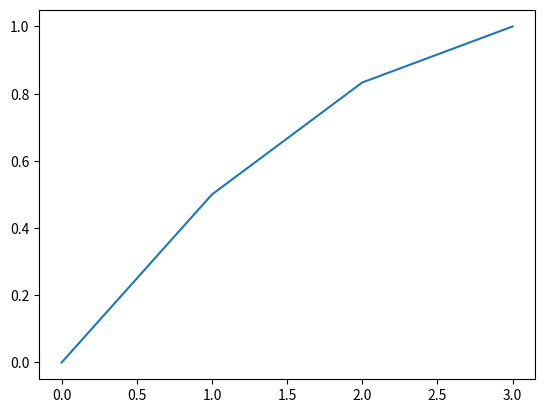
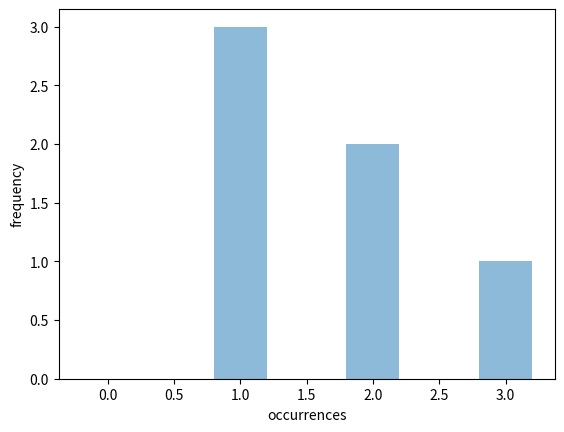
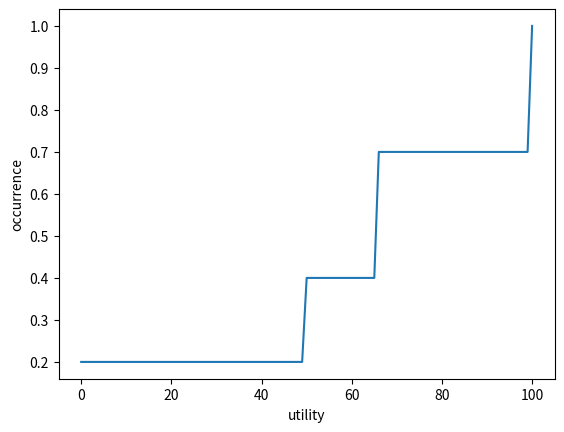
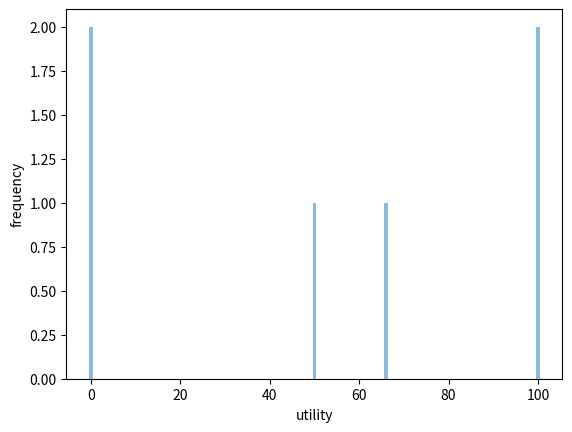

These figures' Python source, in order:
from pathlib import Path
import numpy as np
import csv
import matplotlib.pyplot as plt

occurrenceDictionaries = dict()
utility_threshold_array = []
featureCorrespondingBinSize = []

"""
generate a key from given features.
featureList: list of features
"""


def get_observation_key(featureList):
    key = "-".join(str(x) for x in featureList)
    if key == "":
        key = 0
    # I changed here to avoid excel from changing the key into date format
    else:
        key = "'" + key + "'"
    return key


"""
Perform binning.
observations: list of list. It contains all gathered observations.
featureCorrespondingBinSize: bin size for each feature in observations
"""


def discretize_observation(featureList, featureCorrespondingBinSize):
    # iterate over all features
    for i in range(0, len(featureList)):
        # divide by the bin size and keep only the integer part
        # not a nice way to handle the case where featureCorrespondingBinSize has less items
        if (i < len(featureCorrespondingBinSize)):
            featureList[i] = int(featureList[i] // featureCorrespondingBinSize[i])
        else:
            featureList[i] = int(featureList[i] // featureCorrespondingBinSize[0])

    return featureList


def discretize_observations(observations, featureCorrespondingBinSize):
    # iterate over all observations
    for observation in observations:
        # Last value in an observation is the label
        featureList = observation[0:-1]
        discretize_observation(featureList, featureCorrespondingBinSize)
        for i in range(len(featureList)):
            observation[i] = featureList[i]


"""
Count the number of occurrences of each distinct observation and the number of complex events detected 
for each distinct observation.

observations: list of observations
return a dictionary that contains the occurrences of each distinct observation and the corresponding detect complex events 
"""


def get_occurrence_count(observations):
    occurrenceDictionaries = dict()
    for observation in observations:
        featureList = observation[:-1]
        label = observation[-1]

        key = get_observation_key(featureList)
        if key in occurrenceDictionaries:
            occurrenceDictionaries[key][0] += 1
            occurrenceDictionaries[key][1] += label
        else:
            occurrenceDictionaries[key] = [1, label, 0.0]

    return occurrenceDictionaries


"""
build the utilites by dividing the number of complex event by the number of occurrence in occurrenceDictionaries
"""


def build_utility_array(occurrenceDictionaries):
    for key, value in occurrenceDictionaries.items():
        occ = value[0]
        sum_labels = value[1]
        ut = sum_labels / occ
        occurrenceDictionaries[key][2] = ut


def find_min_and_max_utilities(occurrenceDictionaries):
    # Minimum and Maximum values' (occurrences & utilities) Calculation
    min_occ = 1000000
    max_occ = 0
    min_ut = 1000000
    max_ut = 0.0

    for key, value in occurrenceDictionaries.items():
        occ = value[0]
        ut = value[2]

        if occ < min_occ:
            min_occ = occ
        if occ > max_occ:
            max_occ = occ

        if ut < min_ut:
            min_ut = ut
        if ut > max_ut:
            max_ut = ut

    return min_occ, max_occ, min_ut, max_ut


def get_percentile_utility_occurrences(occurrenceDictionaries):
    utility_list = []
    percentile_list = []
    for key, value in occurrenceDictionaries.items():
        ut = value[2]
        utility_list.append(ut)

    percentiles = [x for x in range(0, 101)]
    percentile_list = np.percentile(utility_list, percentiles)
    return percentile_list


def normalize_utilities(occurrenceDictionaries, minUtility, percentileList, percent, utilityNormalizationUpperBound):
    maxUtility = percentileList[percent]

    for key, value in occurrenceDictionaries.items():
        ut = value[2]
        if ((maxUtility - minUtility) == 0):
            ut_normalized = 0
        else:
            ut_normalized = int(utilityNormalizationUpperBound * (ut - minUtility) / (maxUtility - minUtility))
            if ut_normalized > utilityNormalizationUpperBound:
                ut_normalized = utilityNormalizationUpperBound
        occurrenceDictionaries[key][2] = ut_normalized


def compute_utility_frequncy_and_threshold(occurrenceDictionaries, utilityNormalizationUpperBound):
    """
    array to hold the utility thresholds--
    index represents the utility (ut), value represents the frequency/occurrence of the ut
    """
    utility_threshold_array = [0] * (utilityNormalizationUpperBound + 1)
    utility_frequency_in_occ_dict = [0] * (utilityNormalizationUpperBound + 1)

    total_number_of_occurrences = 0

    for key, value in occurrenceDictionaries.items():
        occ = value[0]
        ut = value[2]
        utility_frequency_in_occ_dict[ut] += 1
        utility_threshold_array[ut] += occ
        total_number_of_occurrences += occ

    utility_threshold_array = np.cumsum(utility_threshold_array)
    utility_threshold_array = [x / total_number_of_occurrences for x in utility_threshold_array]

    return utility_threshold_array, utility_frequency_in_occ_dict


def save_utilities(path, occurrenceDictionaries):
    # create the model directory if not exists
    Path(path).mkdir(parents=True, exist_ok=True)

    with open(path + "/utilities.csv", 'w') as f:
        for key, value in occurrenceDictionaries.items():
            f.write('%s, %s\n' % (key, value[2]))


def load_utilities(path):
    occurrenceDictionaries = dict()
    with open(path + "/utilities.csv", 'r') as csv_file:
        csv_reader = csv.reader(csv_file, delimiter=',')
        for line in csv_reader:
            occurrenceDictionaries[line[0]] = line[1]


def get_frequency_of_occurrences(occurrenceDictionaries, max_occ):
    occurrences = [0] * (max_occ + 1)
    for value in occurrenceDictionaries.values():
        occ = value[0]
        occurrences[occ] += 1

    return occurrences


def plot_occurrences(path, occurrenceDictionaries, max_occ):
    # create the model directory if not exists
    Path(path).mkdir(parents=True, exist_ok=True)

    occurrences = get_frequency_of_occurrences(occurrenceDictionaries, max_occ)

    su = len(occurrences)
    cdf = np.cumsum(occurrences)
    cdf = cdf / cdf[len(cdf) - 1]
    plt.clf()
    plt.plot(range(su), cdf)
    #     plt.show()
    plt.savefig(path + "/occurrences_cumulative.png")

    plt.clf()
    y_pos = range(len(occurrences))

    bar_width = 0.4
    limit = len(y_pos)
    if limit > 100:
        limit = 100
    plt.bar(y_pos[0:limit], occurrences[0:limit], bar_width, align='center', alpha=0.5)
    # plt.yticks(y_pos)
    plt.ylabel('frequency')
    plt.xlabel('occurrences')
    plt.savefig(path + "/occurrences.png")


def save_utility_threshold(path, utility_threshold_array):
    # create the model directory if not exists
    Path(path).mkdir(parents=True, exist_ok=True)

    # I changed here, was giving array index out of bound so I changed it to -1
    with open(path + "/utility_threshold.csv", 'w') as f:
        for i in range(0, len(utility_threshold_array)):
            f.write('%d, %d\n' % (i, utility_threshold_array[i]))


def load_utility_threshold(path):
    utility_threshold_array = []
    with open(path + "/utility_threshold.csv", 'r') as csv_file:
        csv_reader = csv.reader(csv_file, delimiter=',')
        for line in csv_reader:
            utility_threshold_array.append(line[1])

    return utility_threshold_array


def plot_utility_threshold(path, utility_threshold_array, utility_frequency_in_occ_dict):
    # create the model directory if not exists
    Path(path).mkdir(parents=True, exist_ok=True)

    su = len(utility_threshold_array)
    plt.clf()
    plt.plot(range(su), utility_threshold_array)
    plt.ylabel('occurrence')
    plt.xlabel('utility')
    # plt.show()
    plt.savefig(path + "/utility_threshold_cumulative.png")

    x_pos = range(len(utility_frequency_in_occ_dict))
    bar_width = 0.8
    plt.clf()
    plt.bar(x_pos, utility_frequency_in_occ_dict, bar_width, align='center', alpha=0.5)
    plt.ylabel('frequency')
    plt.xlabel('utility')
    # plt.show()
    plt.savefig(path + "/utility_frequency_in_occ_dict.png")


"""
build the model.
observations: list of list. It contains all gathered observations.
featureCorrespondingBinSize: list. bin size for each feature in observations
"""


def train(observations, featureCorrespondingBinSize, generatedModelPath, utilityNormalizationUpperBound):
    discretize_observations(observations, featureCorrespondingBinSize)
    occurrenceDictionaries = get_occurrence_count(observations)
    build_utility_array(occurrenceDictionaries)
    min_occ, max_occ, min_ut, max_ut = find_min_and_max_utilities(occurrenceDictionaries)
    percentile_list = get_percentile_utility_occurrences(occurrenceDictionaries)
    normalize_utilities(occurrenceDictionaries, min_ut, percentile_list, 95, utilityNormalizationUpperBound)

    # save utilities
    save_utilities(generatedModelPath, occurrenceDictionaries)

    # for debugging
    plot_occurrences(generatedModelPath, occurrenceDictionaries, max_occ)

    # threshold utilities
    utility_threshold_array, utility_frequency_in_occ_dict = compute_utility_frequncy_and_threshold(
        occurrenceDictionaries, utilityNormalizationUpperBound)
    save_utility_threshold(generatedModelPath, utility_threshold_array)
    # for debugging
    plot_utility_threshold(generatedModelPath, utility_threshold_array, utility_frequency_in_occ_dict)

    # print(occurrenceDictionaries)


def get_utility_threshold(dropRatio):
    for i in range(len(utility_threshold_array)):
        if (utility_threshold_array[i] >= dropRatio):
            return i

    return len(utility_threshold_array)


def get_utility(featureList):
    featureList = discretize_observation(featureList, featureCorrespondBinSize)

    # key for features (except label)
    key = get_observation_key(featureList)

    # get utility, if not found, return the max utility
    utility = occurrenceDictionaries.get(key, len(utility_threshold_array))
    return utility


def init_shedding(modelPath, featureBinSize):
    global featureCorrespondingBinSize
    featureCorrespondingBinSize = featureBinSize
    global occurrenceDictionaries
    occurrenceDictionaries = load_utilities(modelPath)
    global utility_threshold_array
    utility_threshold_array = load_utility_threshold(modelPath)


def test():
    observations = [[1, 1, 1, 1],
                    [1, 1, 1, 1],
                    [1, 2, 2, 0],
                    [1, 1, 1, 0],
                    [1, 2, 2, 1],
                    [3, 1, 1, 1],
                    [5, 4, 3, 0],
                    [3, 1, 1, 1],
                    [7, 7, 7, 0],
                    [2, 5, 3, 1]
                    ]

    featureCorrespondingBinSize = [1]
    generatedModelDirectory = "./"
    utilityNormalizationUpperBound = 100
    train(observations, featureCorrespondingBinSize, generatedModelDirectory, utilityNormalizationUpperBound)

    # resultDict= dict()
    # resultDict["1-1-1"] = 66
    # resultDict["1-2-2"] = 50
    # resultDict["3-1-1"] = 100
    # resultDict["5-4-3"] = 0
    # resultDict["7-7-7"] = 0
    # resultDict["2-5-3"] = 100


if __name__ == "__main__":
    test()
